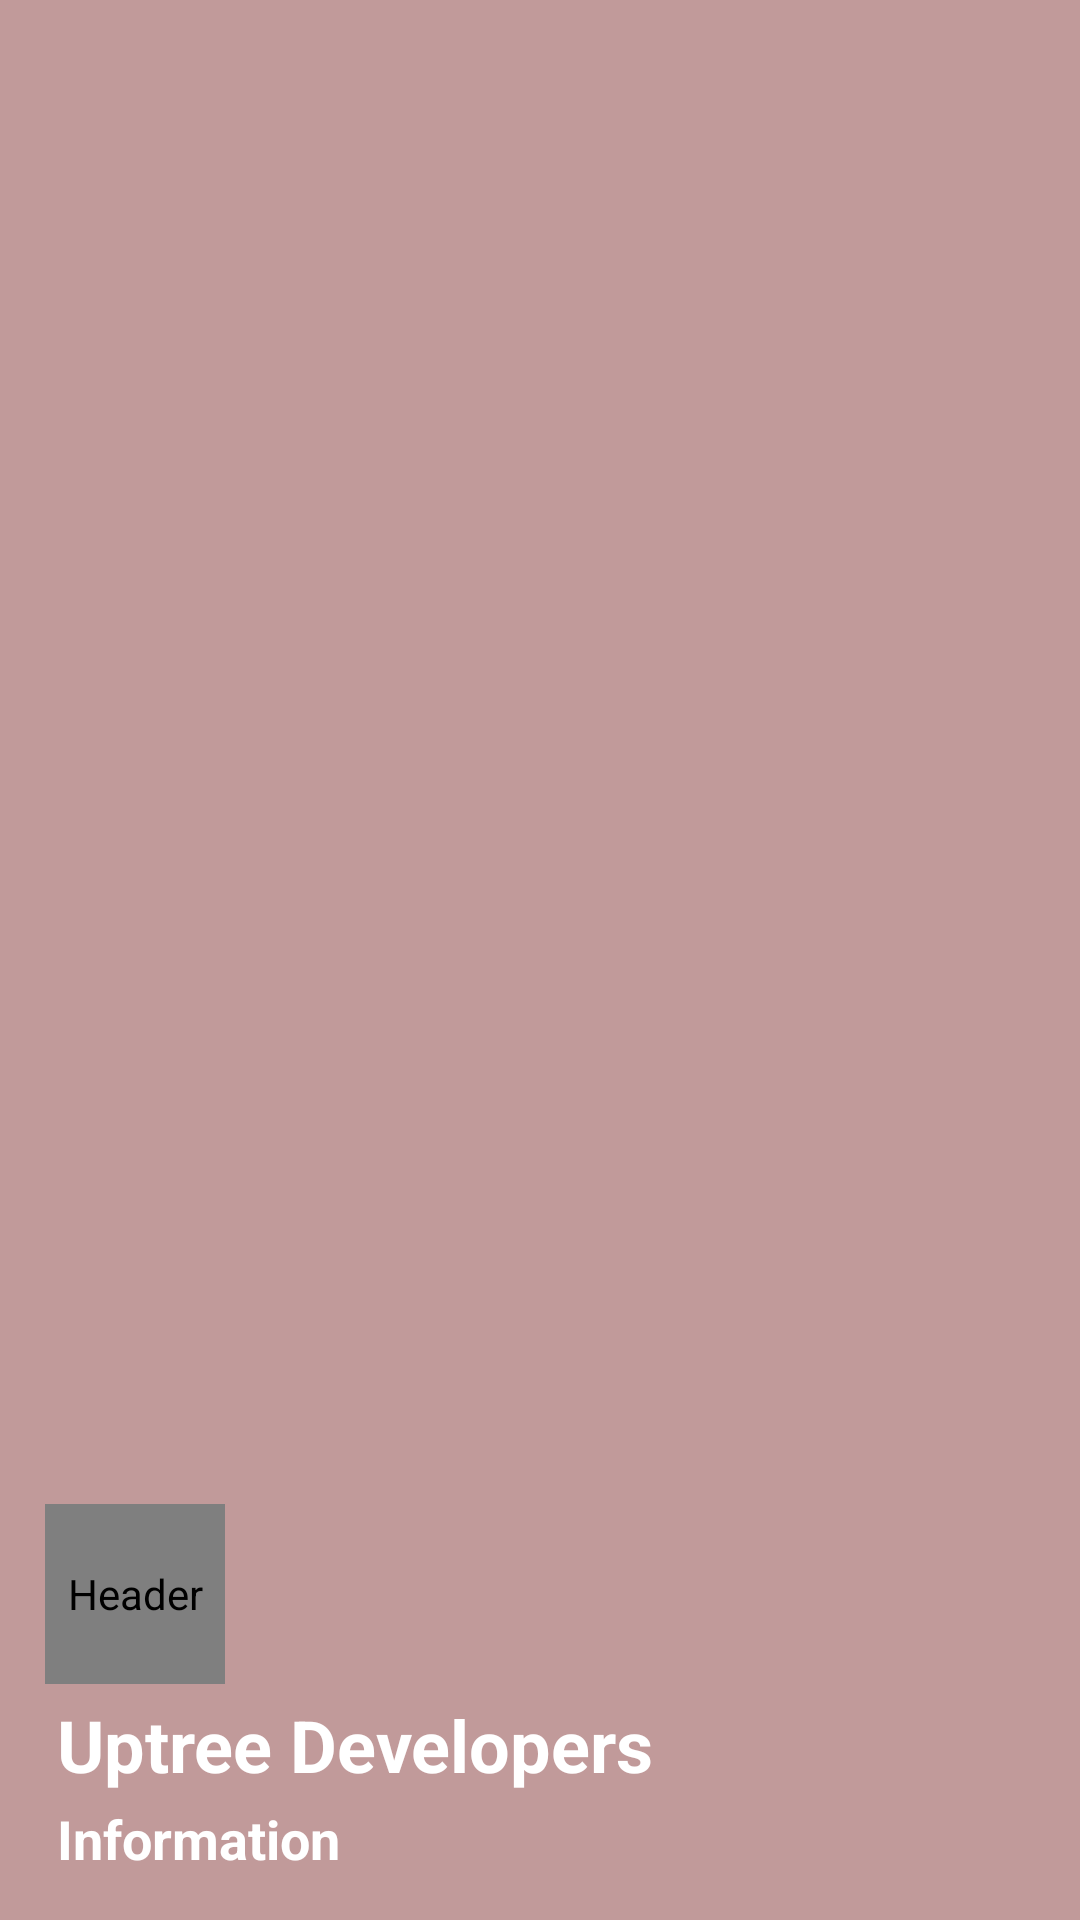

Here is an Android app screen rendered from its layout file. Give the layout XML and the strings, colors and styles it references.
<!-- AndroidManifest.xml: application theme Theme.NavDrawer -->
<!-- res/layout/header_lay.xml -->
<?xml version="1.0" encoding="utf-8"?>
<LinearLayout
    xmlns:android="http://schemas.android.com/apk/res/android"
    android:layout_width="match_parent"
    android:layout_height="176dp"
    android:orientation="vertical"
    android:gravity="bottom"
    android:padding="15dp"
    android:background="#C19A9A">

    <de.hdodenhof.circleimageview.CircleImageView
        android:layout_width="60dp"
        android:layout_height="60dp"
        android:src="@drawable/pro4"
        android:contentDescription="Header"/>

    <TextView
        android:layout_width="wrap_content"
        android:layout_height="wrap_content"
        android:text="Uptree Developers"
        android:textSize="24sp"
        android:textStyle="bold"
        android:textColor="@color/white"
        android:layout_marginTop="4dp"
        android:layout_marginLeft="4dp"/>

    <TextView
        android:layout_width="wrap_content"
        android:layout_height="wrap_content"
        android:text="Information"
        android:textSize="18sp"
        android:textStyle="bold"
        android:layout_marginTop="3dp"
        android:textColor="@color/white"
        android:layout_marginLeft="4dp"/>

</LinearLayout>
<!-- resources referenced by this layout -->
<resources>
  <style name="Theme.NavDrawer" parent="Theme.MaterialComponents.DayNight.NoActionBar">
          
          <item name="colorPrimary">@color/purple_500</item>
          <item name="colorPrimaryVariant">@color/purple_700</item>
          <item name="colorOnPrimary">@color/white</item>
          
          <item name="colorSecondary">@color/teal_200</item>
          <item name="colorSecondaryVariant">@color/teal_700</item>
          <item name="colorOnSecondary">@color/black</item>
          
          <item name="android:statusBarColor">?attr/colorPrimaryVariant</item>
          
      </style>
  <!-- not gathered from this repository: default colours our renderer supplied (Android Studio template values) -->
  <color name="purple_500">#FF6200EE</color>
  <color name="purple_700">#FF3700B3</color>
  <color name="teal_200">#FF03DAC5</color>
  <color name="teal_700">#FF018786</color>
  <color name="black">#FF000000</color>
  <color name="white">#FFFFFFFF</color>
</resources>
